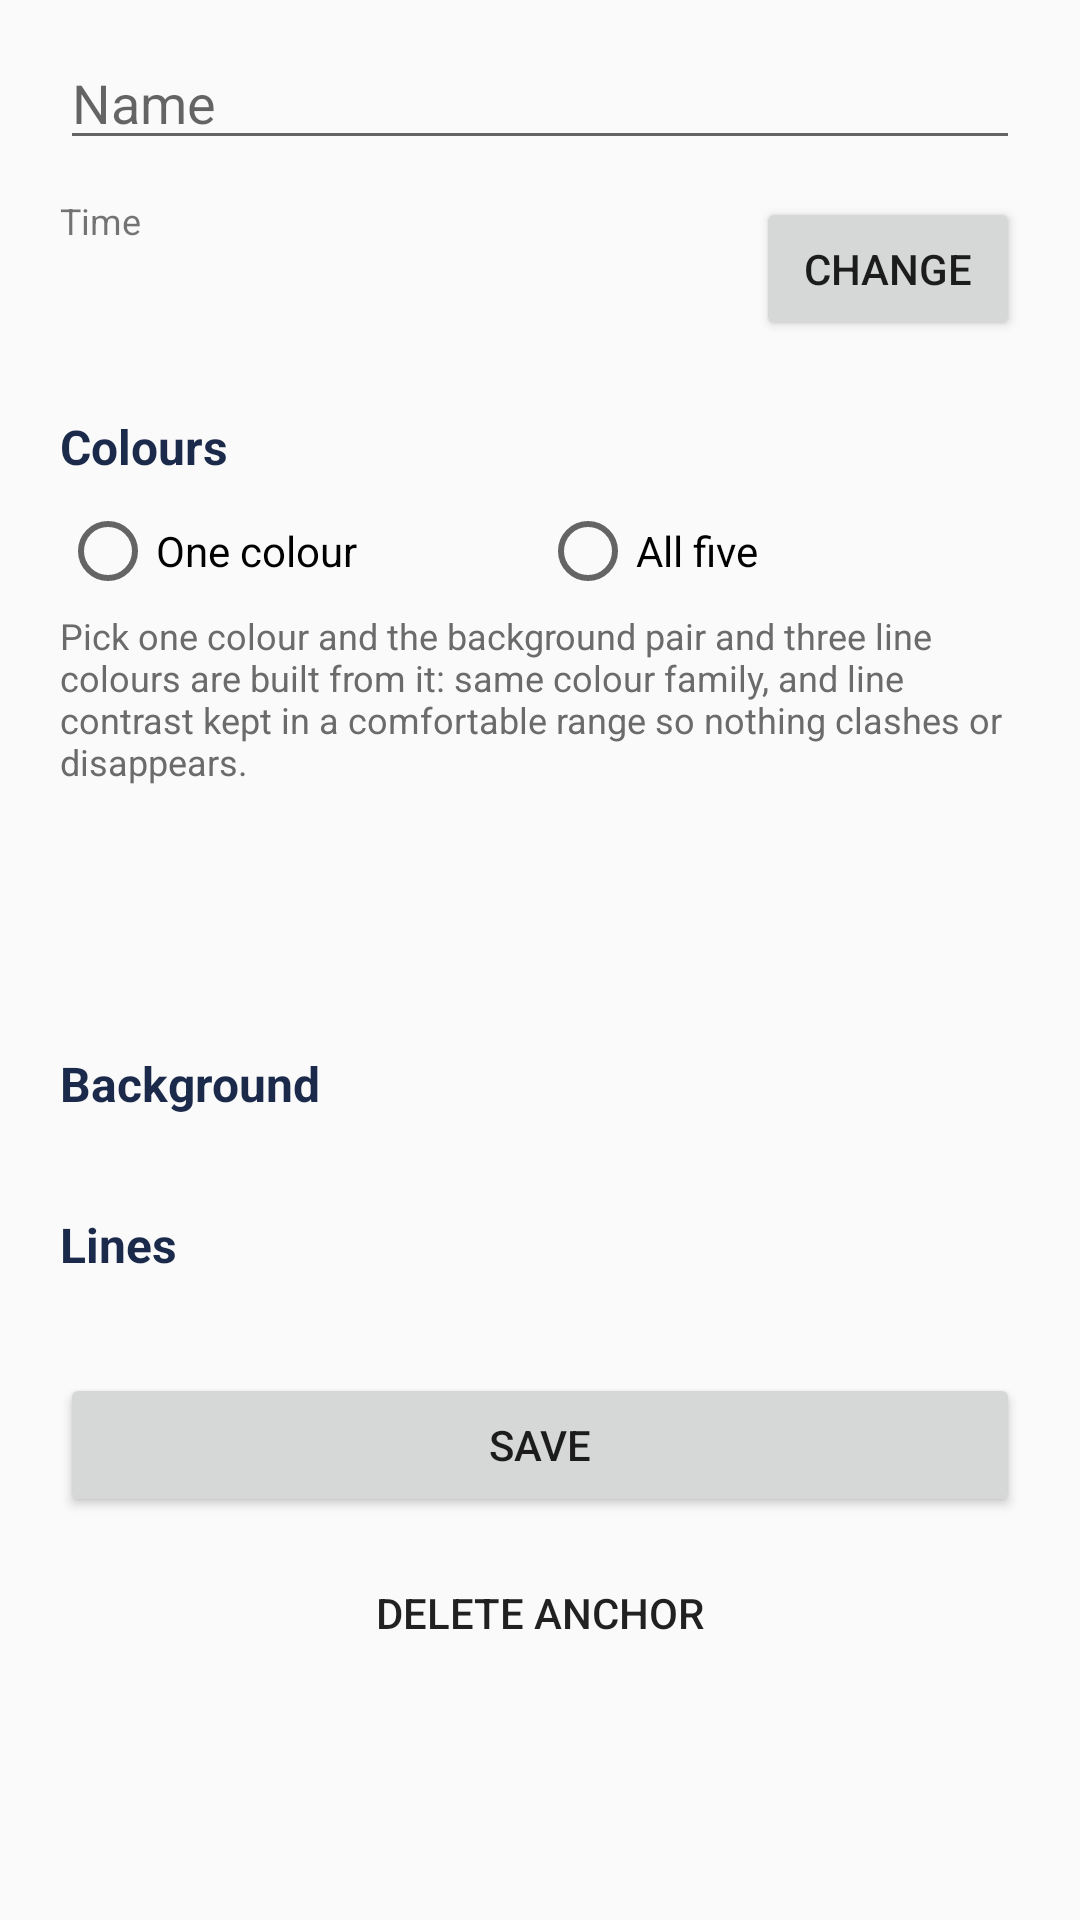

Produce the Android XML layout that renders to this screen, including the resource entries it uses.
<!-- AndroidManifest.xml: application theme Theme.Contour -->
<!-- res/layout/activity_anchor_editor.xml -->
<?xml version="1.0" encoding="utf-8"?>
<ScrollView xmlns:android="http://schemas.android.com/apk/res/android"
    android:layout_width="match_parent"
    android:layout_height="match_parent">

    <LinearLayout
        android:layout_width="match_parent"
        android:layout_height="wrap_content"
        android:orientation="vertical"
        android:paddingLeft="20dp"
        android:paddingRight="20dp"
        android:paddingTop="12dp"
        android:paddingBottom="32dp">

        <EditText
            android:id="@+id/edit_name"
            android:layout_width="match_parent"
            android:layout_height="wrap_content"
            android:hint="Name"
            android:inputType="textCapSentences"
            android:maxLines="1" />

        <LinearLayout
            android:layout_width="match_parent"
            android:layout_height="wrap_content"
            android:layout_marginTop="12dp"
            android:gravity="center_vertical"
            android:orientation="horizontal">

            <LinearLayout
                android:layout_width="0dp"
                android:layout_height="wrap_content"
                android:layout_weight="1"
                android:orientation="vertical">

                <TextView
                    android:layout_width="wrap_content"
                    android:layout_height="wrap_content"
                    android:text="Time"
                    android:textSize="12sp" />

                <TextView
                    android:id="@+id/text_hour"
                    android:layout_width="wrap_content"
                    android:layout_height="wrap_content"
                    android:textColor="#1B1B1B"
                    android:textSize="24sp" />
            </LinearLayout>

            <Button
                android:id="@+id/btn_hour"
                android:layout_width="wrap_content"
                android:layout_height="wrap_content"
                android:text="Change" />
        </LinearLayout>

        <TextView
            android:id="@+id/solar_note"
            style="@style/Hint"
            android:layout_marginTop="8dp"
            android:textColor="#8A4B12"
            android:visibility="gone" />

        <TextView style="@style/SectionTitle" android:text="Colours" />

        <RadioGroup
            android:id="@+id/group_mode"
            android:layout_width="match_parent"
            android:layout_height="wrap_content"
            android:orientation="horizontal">

            <RadioButton
                android:id="@+id/radio_simple"
                android:layout_width="0dp"
                android:layout_height="wrap_content"
                android:layout_weight="1"
                android:text="One colour" />

            <RadioButton
                android:id="@+id/radio_custom"
                android:layout_width="0dp"
                android:layout_height="wrap_content"
                android:layout_weight="1"
                android:text="All five" />
        </RadioGroup>

        <LinearLayout
            android:id="@+id/simple_block"
            android:layout_width="match_parent"
            android:layout_height="wrap_content"
            android:orientation="vertical">

            <TextView
                style="@style/Hint"
                android:text="Pick one colour and the background pair and three line colours are built from it: same colour family, and line contrast kept in a comfortable range so nothing clashes or disappears." />

            <LinearLayout
                android:id="@+id/seed_row"
                android:layout_width="match_parent"
                android:layout_height="wrap_content"
                android:orientation="vertical" />

            <TextView
                android:id="@+id/derived_preview"
                android:layout_width="match_parent"
                android:layout_height="wrap_content"
                android:layout_marginTop="4dp"
                android:textSize="12sp"
                android:typeface="monospace" />

            <LinearLayout
                android:id="@+id/derived_swatches"
                android:layout_width="wrap_content"
                android:layout_height="32dp"
                android:layout_marginTop="4dp"
                android:layout_marginBottom="8dp"
                android:orientation="horizontal" />
        </LinearLayout>

        <LinearLayout
            android:id="@+id/custom_block"
            android:layout_width="match_parent"
            android:layout_height="wrap_content"
            android:orientation="vertical">

        <TextView style="@style/SectionTitle" android:text="Background" />

        <LinearLayout
            android:id="@+id/bg_rows"
            android:layout_width="match_parent"
            android:layout_height="wrap_content"
            android:orientation="vertical" />

        <TextView style="@style/SectionTitle" android:text="Lines" />

        <LinearLayout
            android:id="@+id/line_rows"
            android:layout_width="match_parent"
            android:layout_height="wrap_content"
            android:orientation="vertical" />

        </LinearLayout>

        <Button
            android:id="@+id/btn_save"
            android:layout_width="match_parent"
            android:layout_height="wrap_content"
            android:layout_marginTop="24dp"
            android:text="Save" />

        <Button
            android:id="@+id/btn_delete"
            style="?android:attr/borderlessButtonStyle"
            android:layout_width="match_parent"
            android:layout_height="wrap_content"
            android:layout_marginTop="8dp"
            android:text="Delete anchor" />
    </LinearLayout>
</ScrollView>
<!-- resources referenced by this layout -->
<resources>
  <style name="Hint">
          <item name="android:layout_width">match_parent</item>
          <item name="android:layout_height">wrap_content</item>
          <item name="android:textSize">12sp</item>
          <item name="android:textColor">#6B6B6B</item>
          <item name="android:layout_marginTop">4dp</item>
      </style>
  <style name="SectionTitle">
          <item name="android:layout_width">match_parent</item>
          <item name="android:layout_height">wrap_content</item>
          <item name="android:textSize">16sp</item>
          <item name="android:textStyle">bold</item>
          <item name="android:textColor">#1B2A4A</item>
          <item name="android:layout_marginTop">24dp</item>
          <item name="android:layout_marginBottom">8dp</item>
      </style>
  <style name="Theme.Contour" parent="android:Theme.Material.Light">
          <item name="android:colorPrimary">#1B2A4A</item>
          <item name="android:colorPrimaryDark">#05070F</item>
          <item name="android:colorAccent">#C56B14</item>
      </style>
</resources>
